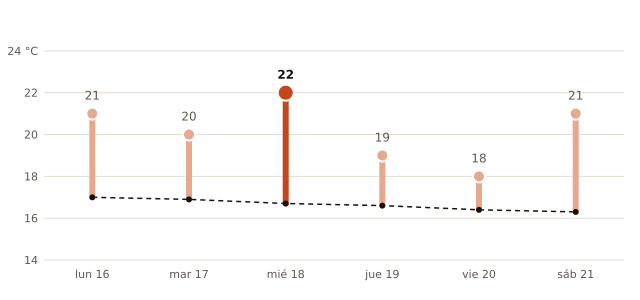

Values plotted in this chart, from the file beside it:
fecha, máxima_prevista_C, máxima_normal_1991_2020_C
2026-11-16, 21, 17.0
2026-11-17, 20, 16.9
2026-11-18, 22, 16.7
2026-11-19, 19, 16.6
2026-11-20, 18, 16.4
2026-11-21, 21, 16.3
